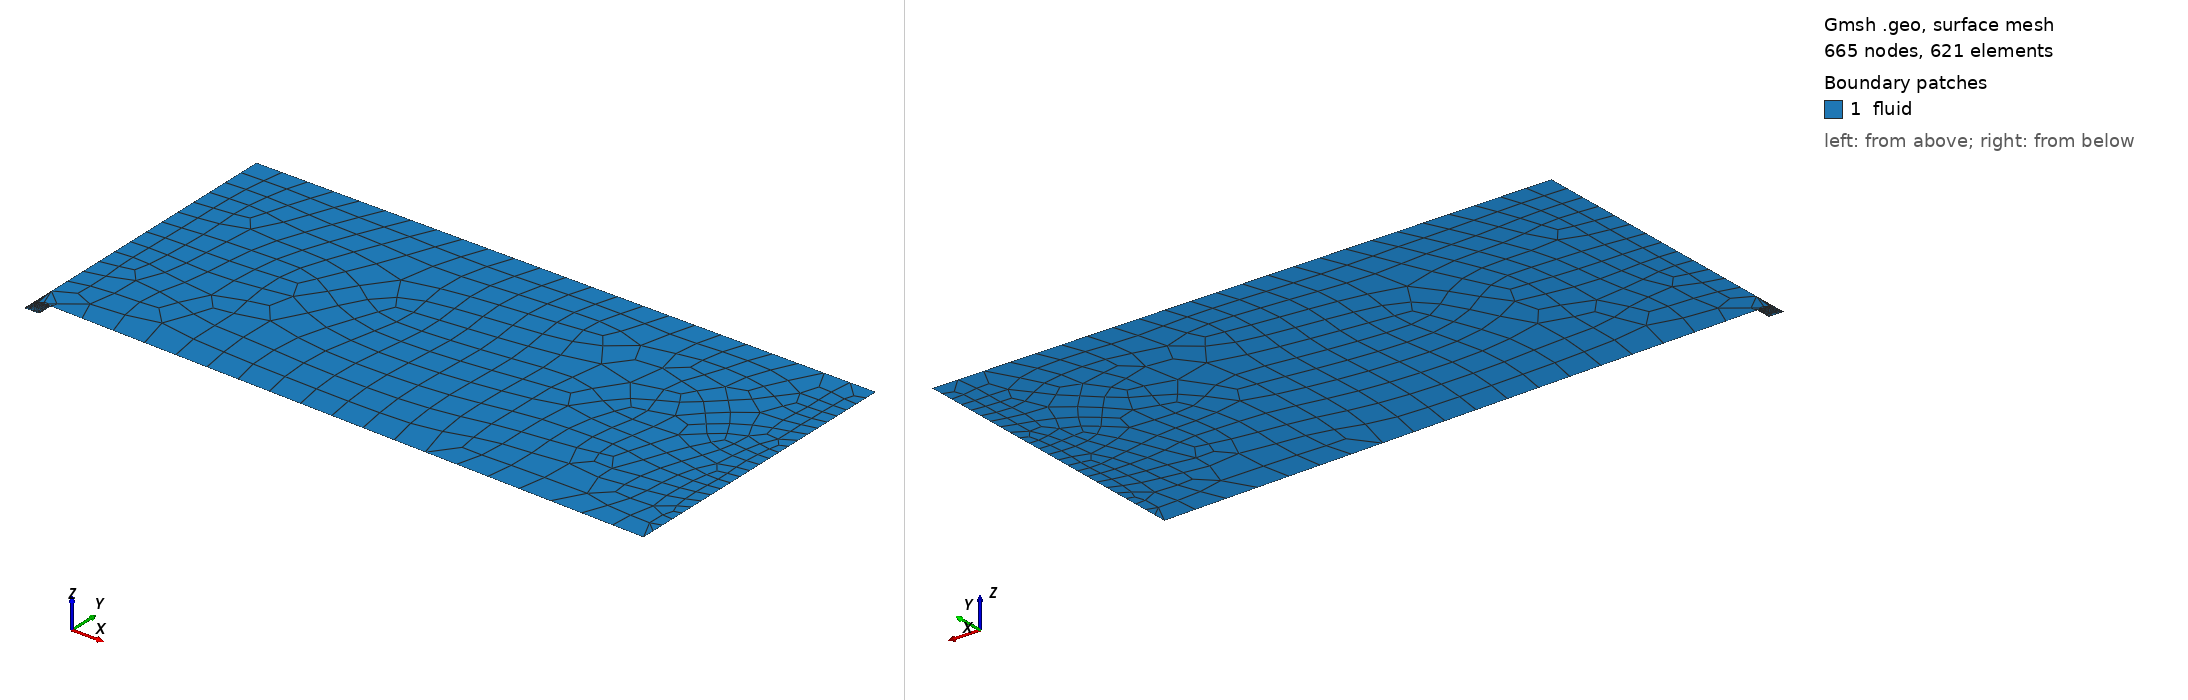

Gmsh geometry script, surface-meshed: 665 nodes, 621 surface elements. Boundary patches (legend numbers): 1 fluid. Left view from above one corner, right view from below the opposite corner. Legend entries are the model's physical surfaces. The drawing asked Gmsh for element sizes between 1% and 20% of the model's largest extent; the script's own settings can give other sizes.

=== jet_mesh.geo (drawn) ===
D = 0.01;          // Nozzle diameter [m]
L_nozzle = 0.5*D;  // Nozzle length
L_down = 20*D;     // Downstream length
R_domain = 10*D;   // Domain radius

// Points (x,y,z)
Point(1) = {0, 0, 0, 1e-4};          
Point(2) = {L_nozzle, 0, 0, 1e-4};    
Point(3) = {L_nozzle, 0.5*D, 0, 1e-4}; 
Point(4) = {0, 0.5*D, 0, 1e-4};       
Point(5) = {0, R_domain, 0, 5e-3};    
Point(6) = {L_nozzle+L_down, R_domain, 0, 5e-3};
Point(7) = {L_nozzle+L_down, 0, 0, 1e-3};

// Lines (connect points)
Line(1) = {1, 2};      
Line(2) = {2, 3};
Line(3) = {3, 4};
Line(4) = {4, 1};
Line(5) = {3, 7};
Line(6) = {7, 6};
Line(7) = {6, 5};
Line(8) = {5, 4};

// Boundary Layer (only on nozzle wall)
Field[1] = BoundaryLayer;
Field[1].EdgesList = {3};
Field[1].hwall_n = 5e-6;  // y+≈1 for Re=50k
Field[1].ratio = 1.15;
Field[1].thickness = 0.002;
Field[1].Quads = 1;
Background Field = 1;

// Structured meshing
Transfinite Line {3} = 30 Using Bump 0.25;
Transfinite Line {2,5} = 20;
Transfinite Line {4,8} = 15;
Transfinite Line {6,7} = 25;

// Surface
Curve Loop(1) = {3, 4, 1, 2};
Curve Loop(2) = {5, 6, 7, 8, -3};
Plane Surface(1) = {1};
Plane Surface(2) = {2};

// Physical Groups
Physical Curve("inlet") = {4, 8};
Physical Curve("outlet") = {5};
Physical Curve("wall") = {3};
Physical Curve("symmetry") = {1};
Physical Curve("farfield") = {2, 6, 7};
Physical Surface("fluid") = {1, 2};

// Meshing parameters
Mesh.Algorithm = 6;       
Mesh.RecombineAll = 1; 
Mesh.ElementOrder = 1;
Mesh.SecondOrderLinear = 0;
